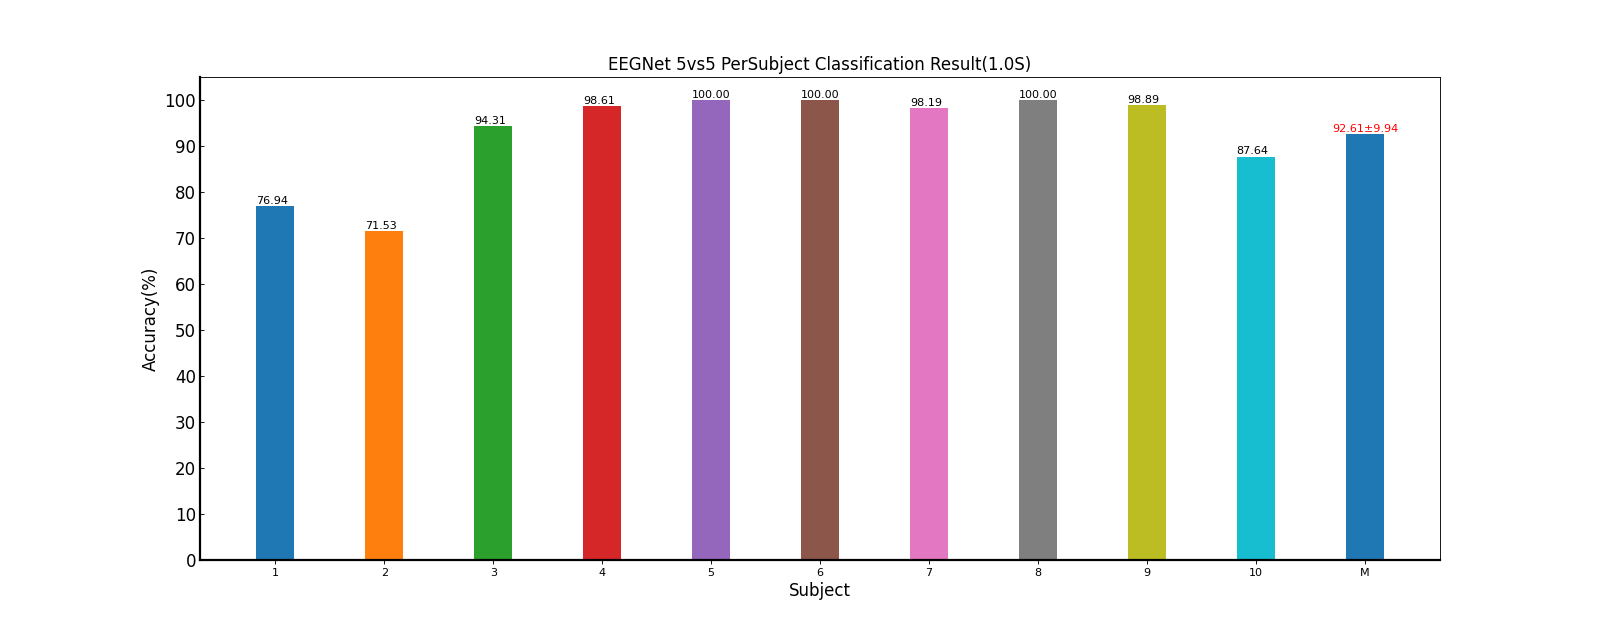

The data file committed next to this chart (first rows):
Fold1, Fold2, Mean±Std
74.44, 79.44, 76.94±3.54
69.44, 73.61, 71.53±2.95
96.11, 92.50, 94.31±2.55
100, 97.22, 98.61±1.96
100, 100, 100.00±0.00
100, 100, 100.00±0.00
98.89, 97.50, 98.19±0.98
100, 100, 100.00±0.00
98.89, 98.89, 98.89±0.00
94.17, 81.11, 87.64±9.23
93.19, 92.03, 92.61±9.94
